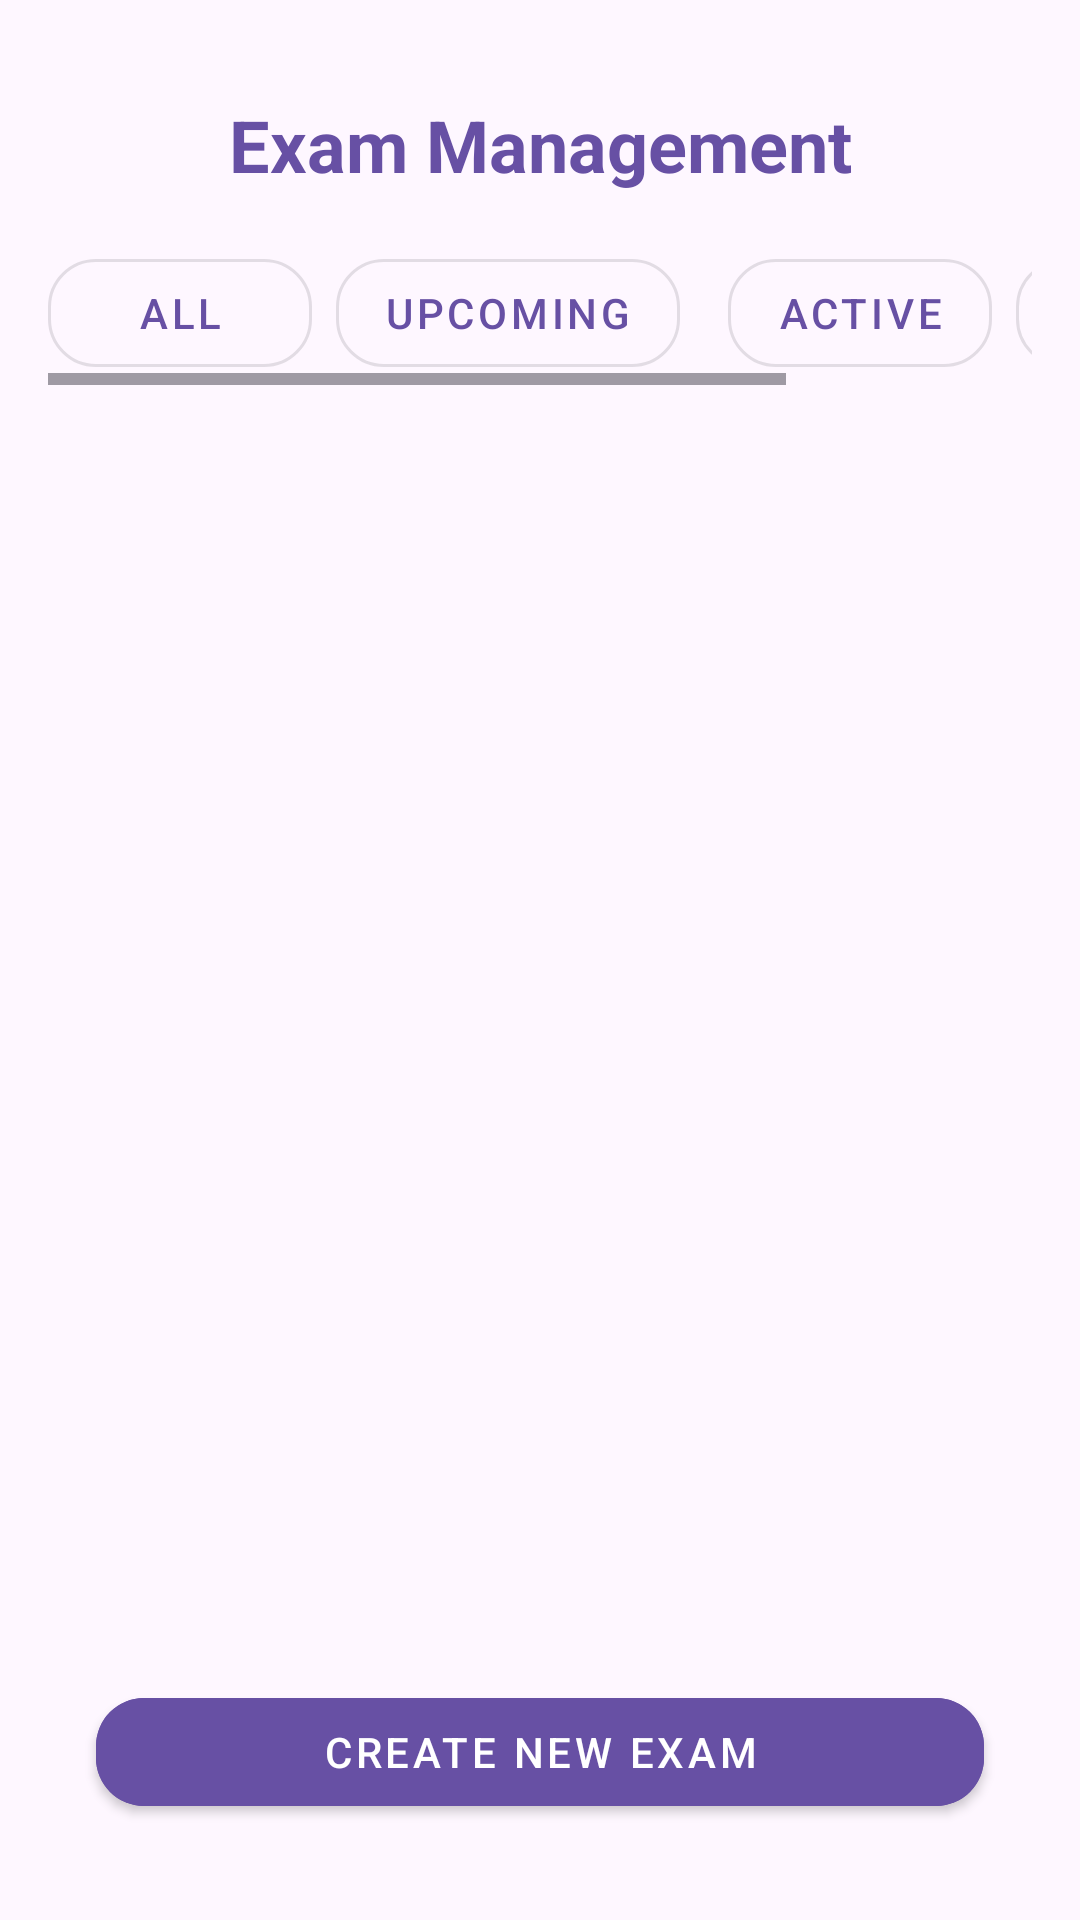

Produce the Android XML layout that renders to this screen, including the resource entries it uses.
<!-- AndroidManifest.xml: application theme Theme.OnlineExamPortal -->
<!-- res/layout/fragment_professor_dashboard.xml -->
<?xml version="1.0" encoding="utf-8"?>
<androidx.constraintlayout.widget.ConstraintLayout xmlns:android="http://schemas.android.com/apk/res/android"
    xmlns:app="http://schemas.android.com/apk/res-auto"
    xmlns:tools="http://schemas.android.com/tools"
    android:layout_width="match_parent"
    android:layout_height="match_parent"
    android:padding="16dp"
    tools:context=".professorDashboardFrag">

    
    <TextView
        android:id="@+id/examTitleTextView"
        android:layout_width="wrap_content"
        android:layout_height="wrap_content"
        android:text="Exam Management"
        android:textSize="24sp"
        android:textColor="?attr/colorPrimary"
        android:textStyle="bold"
        app:layout_constraintTop_toTopOf="parent"
        app:layout_constraintStart_toStartOf="parent"
        app:layout_constraintEnd_toEndOf="parent"
        android:layout_marginTop="16dp" />

    
    <HorizontalScrollView
        android:id="@+id/categoryButtonsLayout"
        android:layout_width="0dp"
        android:layout_height="wrap_content"
        app:layout_constraintTop_toBottomOf="@id/examTitleTextView"
        app:layout_constraintStart_toStartOf="parent"
        app:layout_constraintEnd_toEndOf="parent"
        android:layout_marginTop="16dp"
        android:fillViewport="true">

        <LinearLayout
            android:layout_width="wrap_content"
            android:layout_height="wrap_content"
            android:orientation="horizontal"
            android:gravity="center">

            
            <com.google.android.material.button.MaterialButton
                android:id="@+id/allButton"
                android:layout_width="wrap_content"
                android:layout_height="wrap_content"
                android:text="All"
                style="@style/Widget.MaterialComponents.Button.OutlinedButton"
                app:cornerRadius="16dp" />

            
            <com.google.android.material.button.MaterialButton
                android:id="@+id/upComingButton"
                android:layout_width="wrap_content"
                android:layout_height="wrap_content"
                android:text="UpComing"
                android:layout_marginStart="8dp"
                android:layout_marginEnd="8dp"
                style="@style/Widget.MaterialComponents.Button.OutlinedButton"
                app:cornerRadius="16dp" />

            
            <com.google.android.material.button.MaterialButton
                android:id="@+id/activeButton"
                android:layout_width="wrap_content"
                android:layout_height="wrap_content"
                android:text="Active"
                android:layout_marginStart="8dp"
                android:layout_marginEnd="8dp"
                style="@style/Widget.MaterialComponents.Button.OutlinedButton"
                app:cornerRadius="16dp" />

            
            <com.google.android.material.button.MaterialButton
                android:id="@+id/completeButton"
                android:layout_width="wrap_content"
                android:layout_height="wrap_content"
                android:text="Complete"
                app:cornerRadius="16dp"
                style="@style/Widget.MaterialComponents.Button.OutlinedButton" />

        </LinearLayout>
    </HorizontalScrollView>

    
    <androidx.recyclerview.widget.RecyclerView
        android:id="@+id/examsRecyclerView"
        android:layout_width="0dp"
        android:layout_height="0dp"
        app:layout_constraintTop_toBottomOf="@id/categoryButtonsLayout"
        app:layout_constraintBottom_toTopOf="@id/createExamButton"
        app:layout_constraintStart_toStartOf="parent"
        app:layout_constraintEnd_toEndOf="parent"
        android:layout_marginTop="16dp"
        android:clipToPadding="false"
        android:scrollbars="vertical" />

    
    <com.google.android.material.button.MaterialButton
        android:id="@+id/createExamButton"
        android:layout_width="0dp"
        android:layout_height="wrap_content"
        android:text="Create New Exam"
        android:textColor="@android:color/white"
        app:cornerRadius="16dp"
        style="@style/Widget.MaterialComponents.Button"
        android:layout_margin="16dp"
        android:backgroundTint="?attr/colorPrimary"
        app:layout_constraintBottom_toBottomOf="parent"
        app:layout_constraintStart_toStartOf="parent"
        app:layout_constraintEnd_toEndOf="parent"
        app:icon="@drawable/baseline_add_24"
        app:iconTint="@android:color/white"
        android:layout_marginBottom="16dp" />

</androidx.constraintlayout.widget.ConstraintLayout>
<!-- resources referenced by this layout -->
<resources>
  <style name="Theme.OnlineExamPortal" parent="Base.Theme.OnlineExamPortal" />
  <style name="Base.Theme.OnlineExamPortal" parent="Theme.Material3.DayNight.NoActionBar">
          
          
      </style>
</resources>
